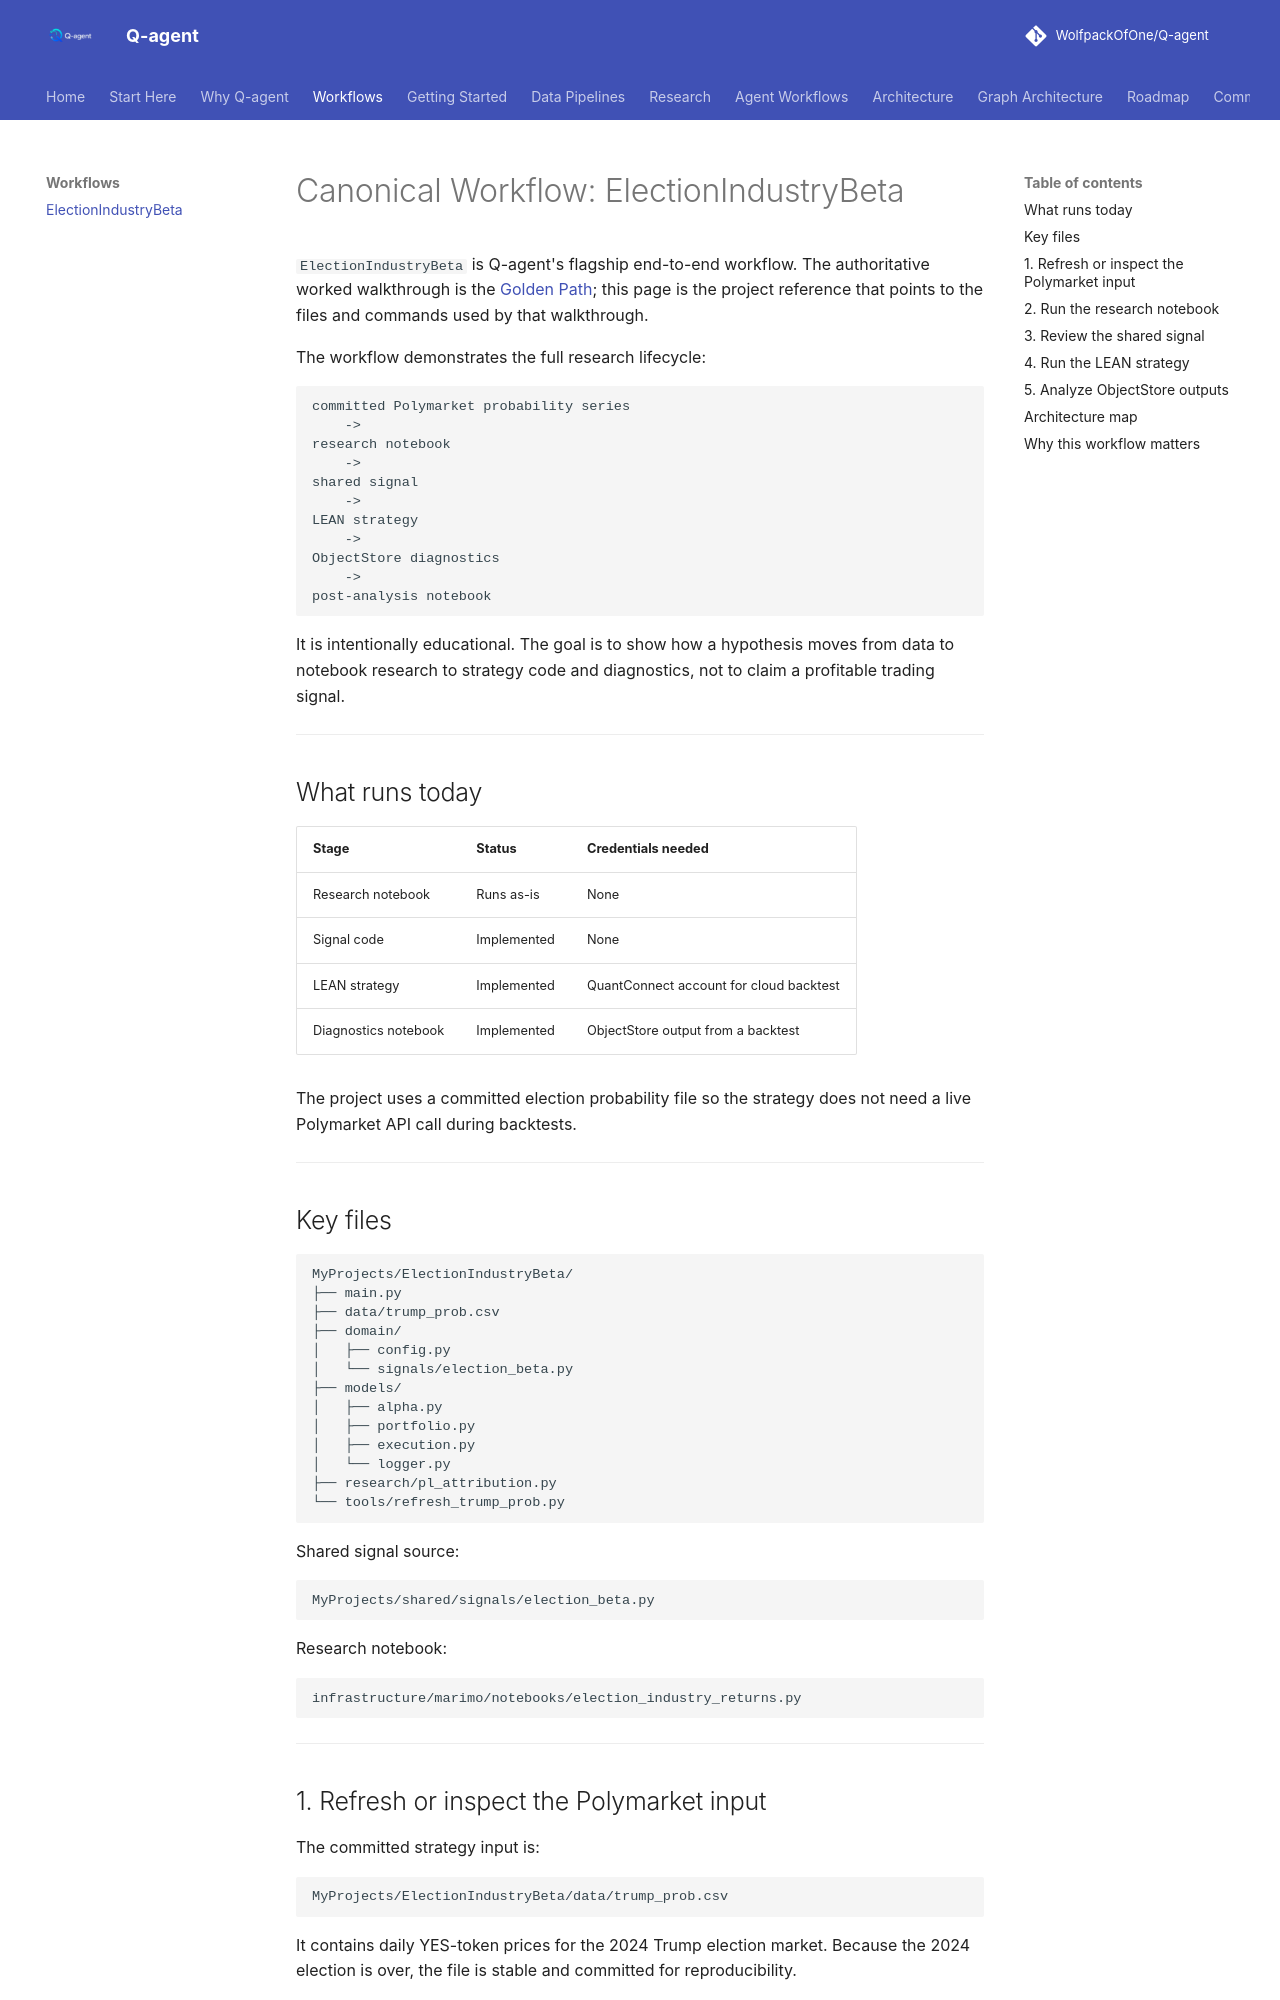

repository: WolfpackOfOne/Q-agent · page: workflows/election-industry-beta/index.html · generator: mkdocs

# Canonical Workflow: ElectionIndustryBeta

`ElectionIndustryBeta` is Q-agent's flagship end-to-end workflow. The authoritative worked walkthrough is the [Golden Path](../golden-path.md); this page is the project reference that points to the files and commands used by that walkthrough.

The workflow demonstrates the full research lifecycle:

```text
committed Polymarket probability series
    ->
research notebook
    ->
shared signal
    ->
LEAN strategy
    ->
ObjectStore diagnostics
    ->
post-analysis notebook
```

It is intentionally educational. The goal is to show how a hypothesis moves from data to notebook research to strategy code and diagnostics, not to claim a profitable trading signal.

---

## What runs today

| Stage | Status | Credentials needed |
|---|---|---|
| Research notebook | Runs as-is | None |
| Signal code | Implemented | None |
| LEAN strategy | Implemented | QuantConnect account for cloud backtest |
| Diagnostics notebook | Implemented | ObjectStore output from a backtest |

The project uses a committed election probability file so the strategy does not need a live Polymarket API call during backtests.

---

## Key files

```text
MyProjects/ElectionIndustryBeta/
├── main.py
├── data/trump_prob.csv
├── domain/
│   ├── config.py
│   └── signals/election_beta.py
├── models/
│   ├── alpha.py
│   ├── portfolio.py
│   ├── execution.py
│   └── logger.py
├── research/pl_attribution.py
└── tools/refresh_trump_prob.py
```

Shared signal source:

```text
MyProjects/shared/signals/election_beta.py
```

Research notebook:

```text
infrastructure/marimo/notebooks/election_industry_returns.py
```

---

## 1. Refresh or inspect the Polymarket input

The committed strategy input is:

```text
MyProjects/ElectionIndustryBeta/data/trump_prob.csv
```

It contains daily YES-token prices for the 2024 Trump election market. Because the 2024 election is over, the file is stable and committed for reproducibility.

To refresh it from the project tool:

```bash
cd MyProjects/ElectionIndustryBeta
python tools/refresh_trump_prob.py
```

For broader Polymarket research, use the full [Polymarket pipeline](../pipelines/polymarket.md), which has separate market-metadata and price-history steps.

---
